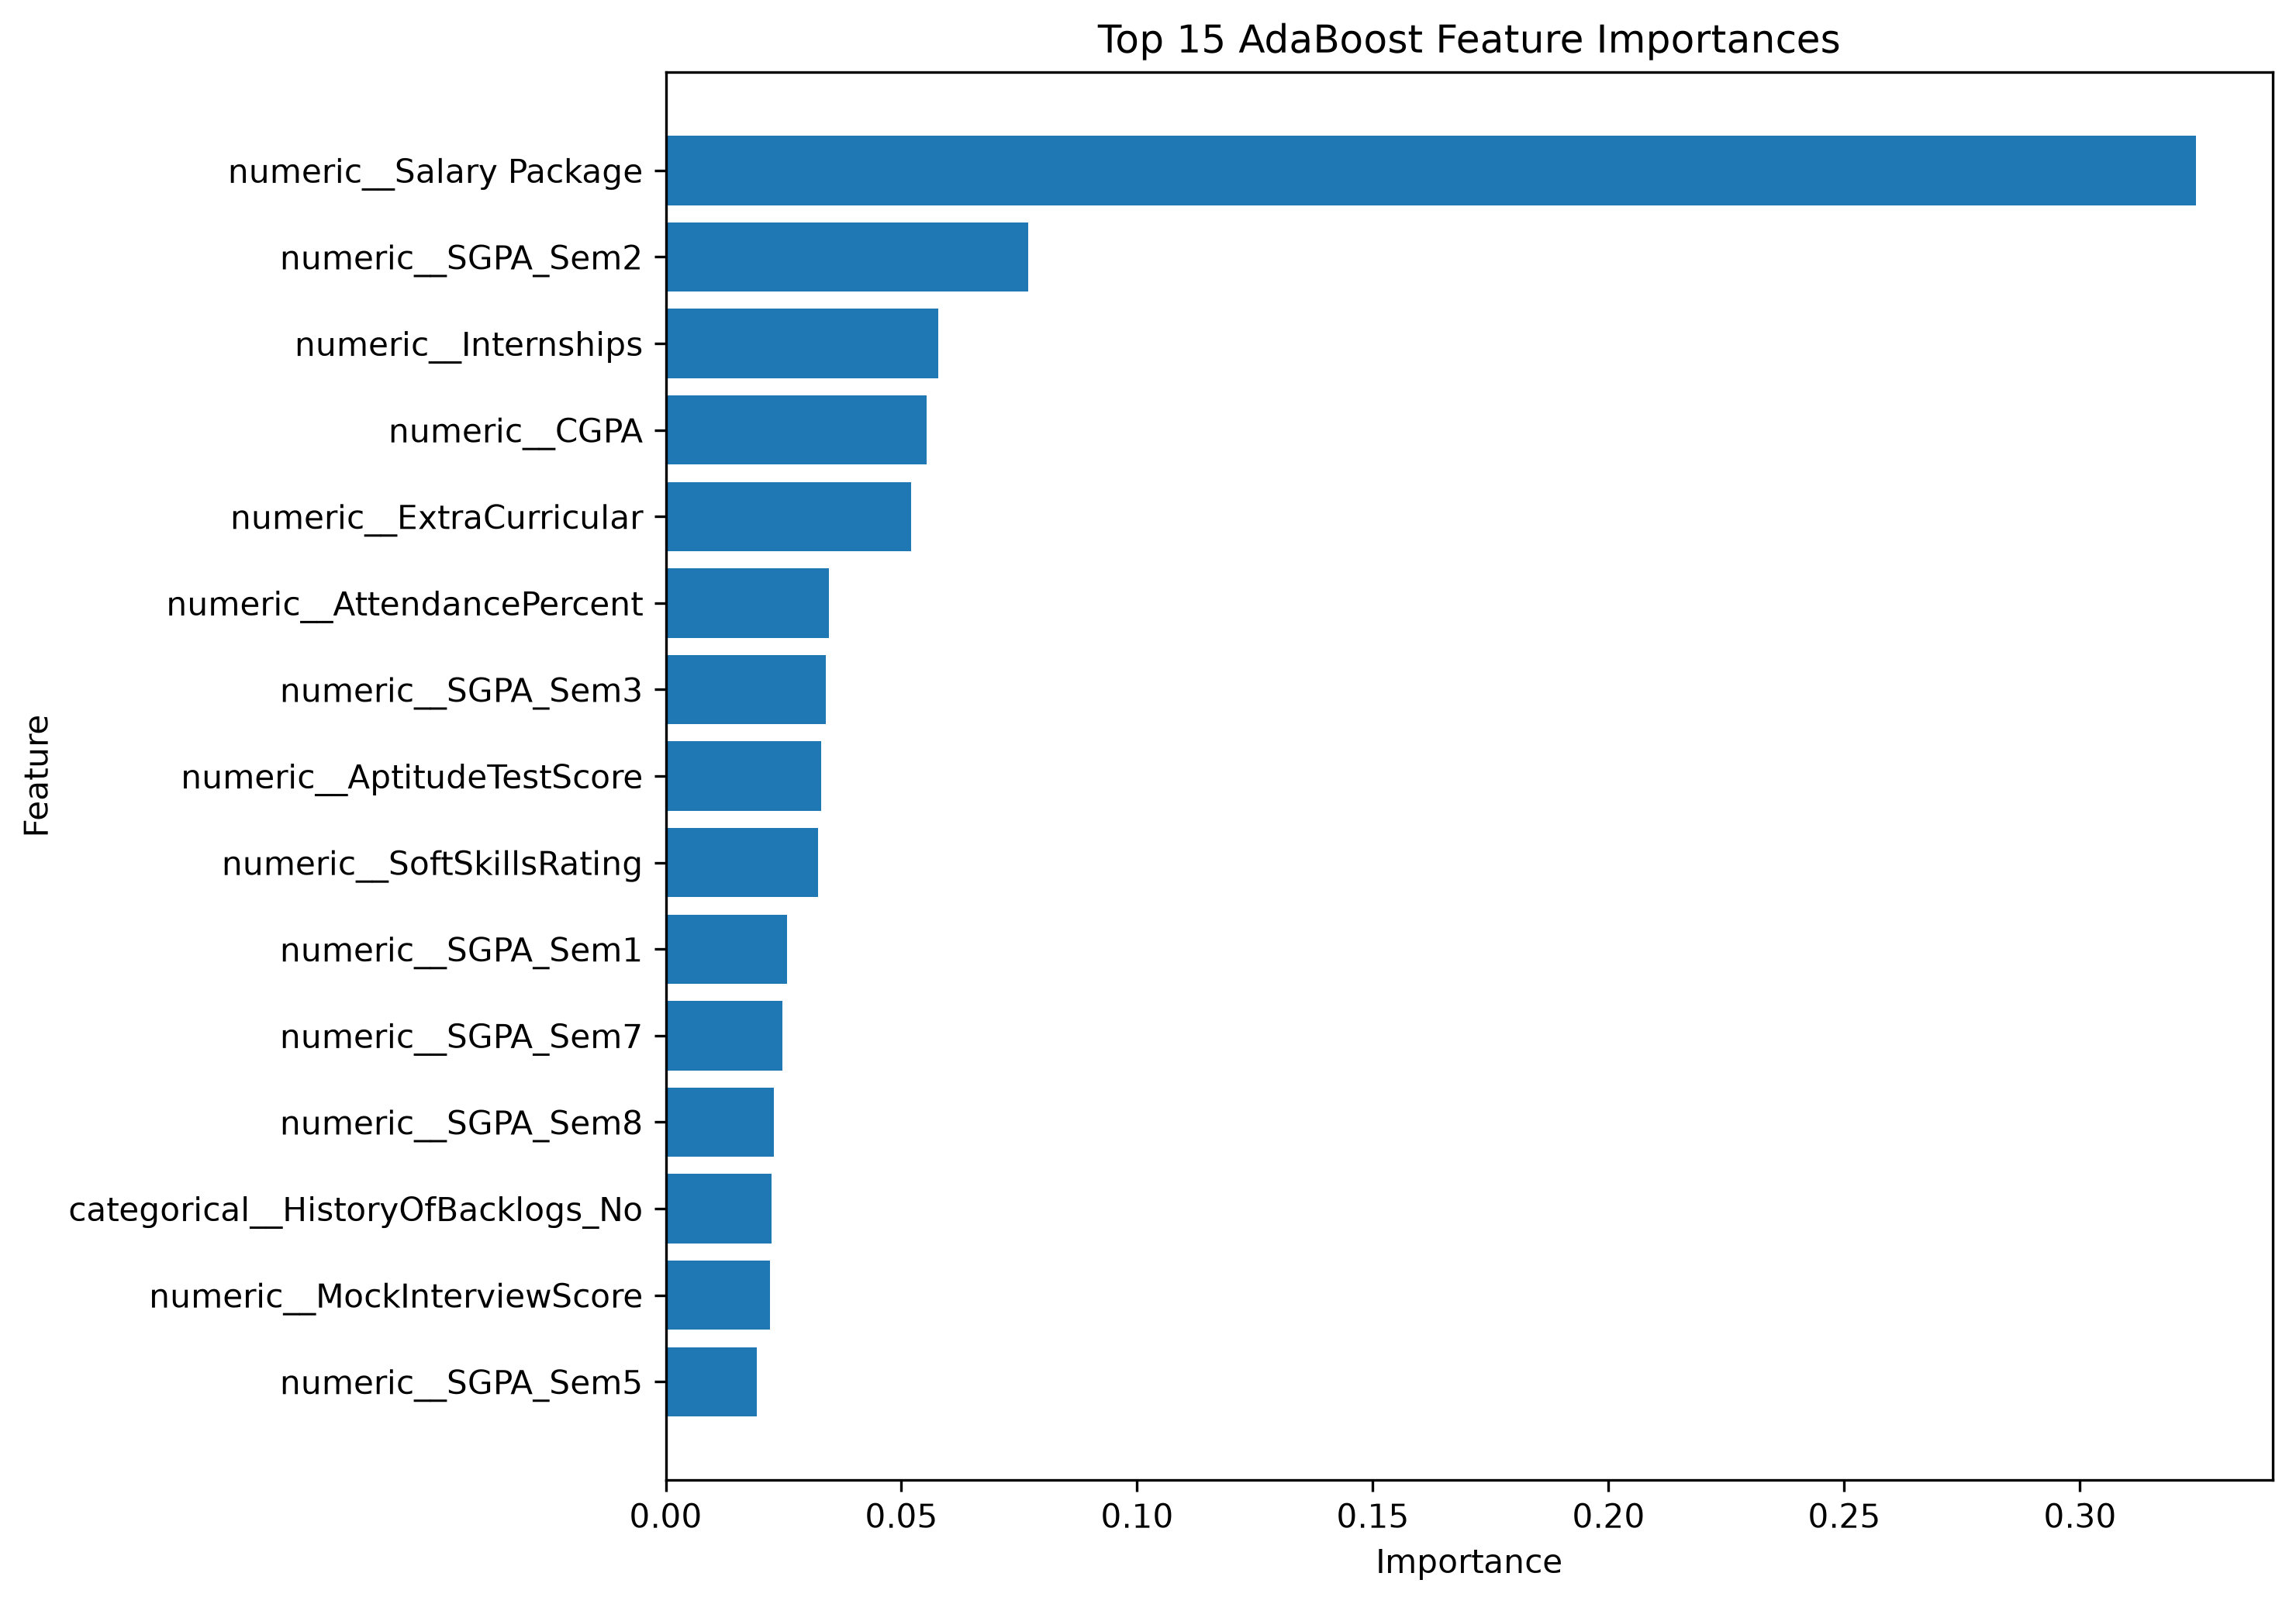

The file beside this chart, header and first rows:
Feature, Importance
numeric__Salary Package, 0.3246
numeric__SGPA_Sem2, 0.07684
numeric__Internships, 0.05788
numeric__CGPA, 0.05531
numeric__ExtraCurricular, 0.05209
numeric__AttendancePercent, 0.0347
numeric__SGPA_Sem3, 0.03391
numeric__AptitudeTestScore, 0.03293
numeric__SoftSkillsRating, 0.03239
numeric__SGPA_Sem1, 0.02566
numeric__SGPA_Sem7, 0.02476
numeric__SGPA_Sem8, 0.0229
categorical__HistoryOfBacklogs_No, 0.0224
numeric__MockInterviewScore, 0.02208
numeric__SGPA_Sem5, 0.0194
categorical__City_Chennai, 0.01869
categorical__CGPA_Tier_Mid, 0.01818
numeric__SGPA_Sem4, 0.01633
numeric__CodingTestScore, 0.01315
categorical__Stream_CS, 0.01197
numeric__StudentID, 0.01126
numeric__SGPA_Sem6, 0.01036
numeric__Projects, 0.009686
categorical__Stream_Civil, 0.006854
categorical__City_Jaipur, 0.006805
categorical__CollegeTier_Tier1, 0.006665
categorical__City_Hyderabad, 0.005521
numeric__Publications, 0.005209
numeric__Workshops, 0.004503
categorical__Gender_Female, 0.004017
categorical__Hostel_Yes, 0.003202
categorical__Specialisation_Networking, 0.003184
numeric__Certifications, 0.002859
categorical__CollegeTier_Tier2, 0.00217
categorical__City_Kochi, 0.001477
numeric__IsAnomaly, 0.0
categorical__City_Delhi, 0.0
categorical__City_Ahmedabad, 0.0
categorical__Gender_Male, 0.0
categorical__CollegeTier_Tier3, 0.0
categorical__City_Kolkata, 0.0
categorical__City_Mumbai, 0.0
categorical__City_Pune, 0.0
categorical__City_Bangalore, 0.0
categorical__Stream_ECE, 0.0
categorical__Stream_EE, 0.0
categorical__Stream_IT, 0.0
categorical__Specialisation_Embedded, 0.0
categorical__Specialisation_DataScience, 0.0
categorical__Specialisation_AI, 0.0
categorical__Stream_Mechanical, 0.0
categorical__Hostel_No, 0.0
categorical__HistoryOfBacklogs_Yes, 0.0
categorical__CGPA_Tier_High, 0.0
categorical__CGPA_Tier_Low, 0.0
